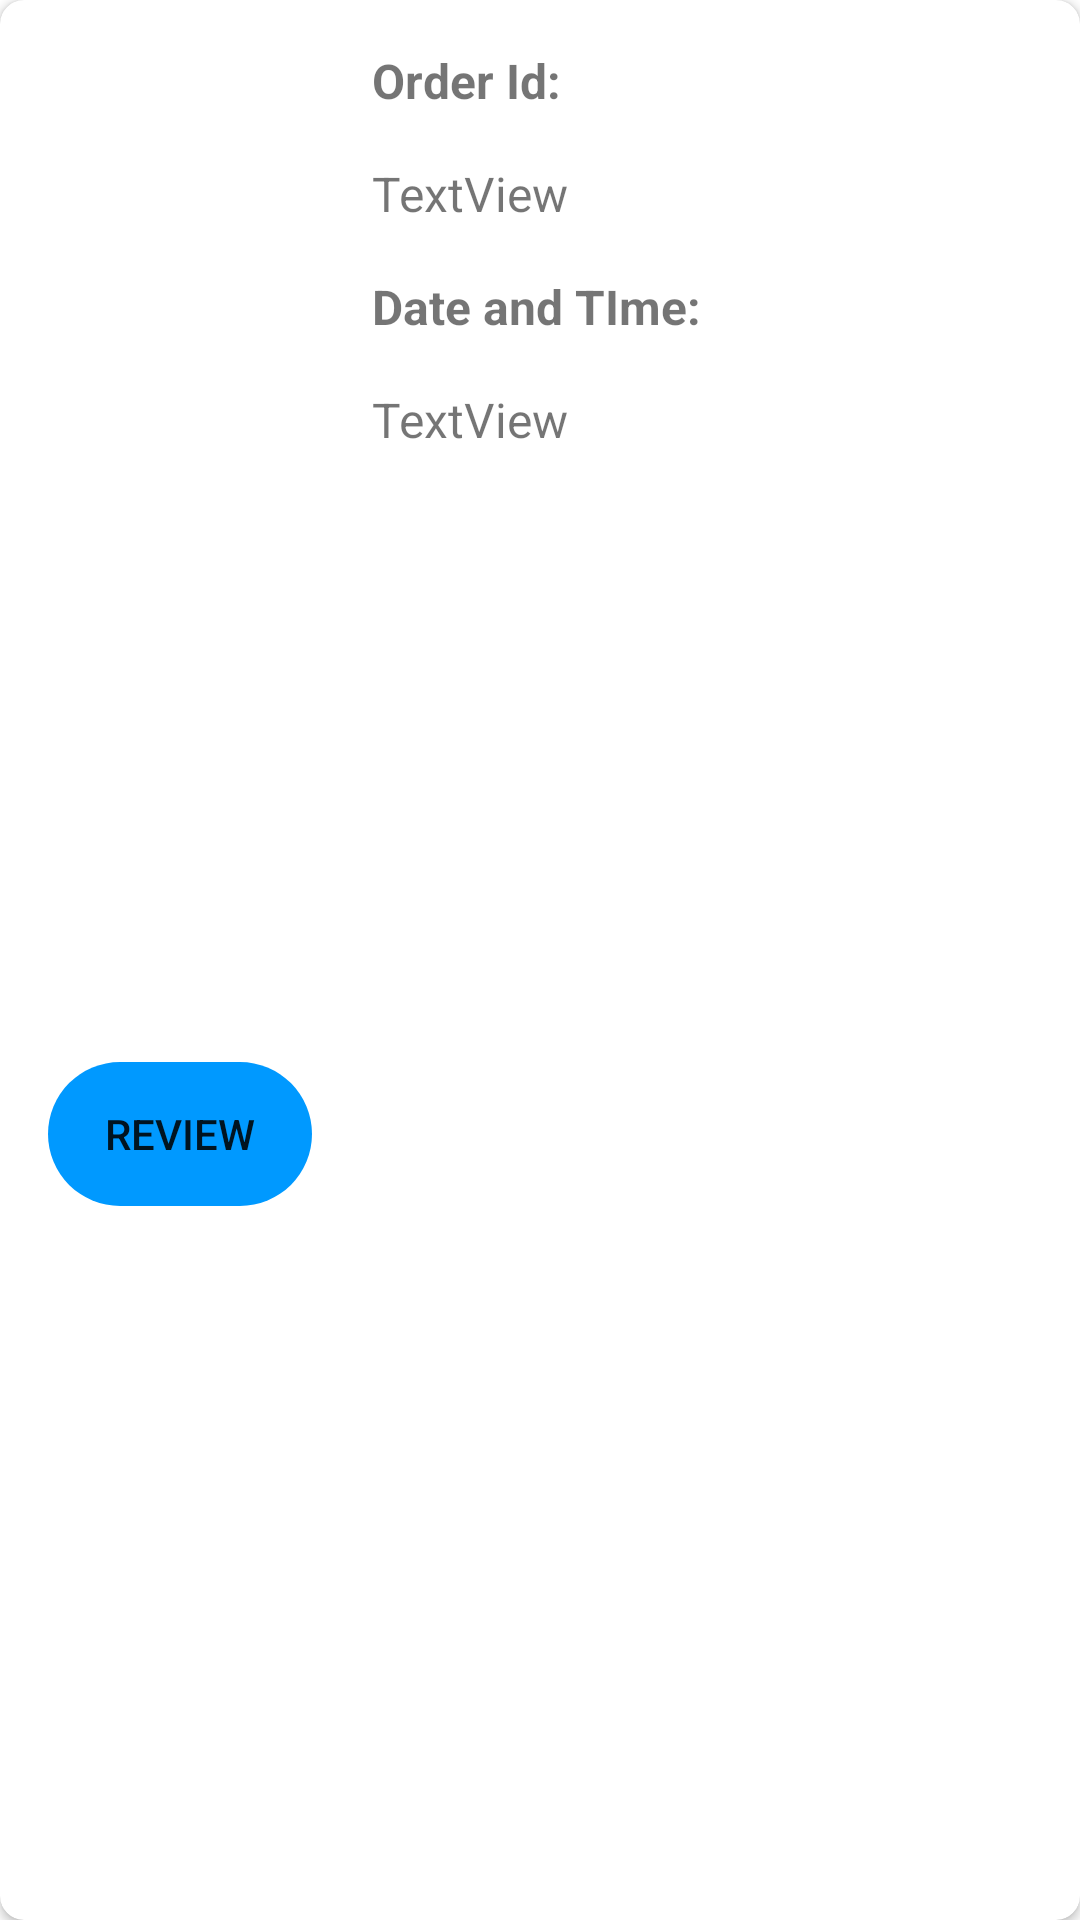

This screen was rendered from an Android layout file. Write that file and the resources it references.
<!-- AndroidManifest.xml: application theme Theme.BookStore -->
<!-- res/layout/orders_item_layout.xml -->
<?xml version="1.0" encoding="utf-8"?>
<androidx.cardview.widget.CardView xmlns:android="http://schemas.android.com/apk/res/android"
    xmlns:app="http://schemas.android.com/apk/res-auto"
    xmlns:tools="http://schemas.android.com/tools"
    android:layout_width="match_parent"
    android:layout_height="wrap_content"
    android:layout_margin="8dp"
    android:elevation="8dp"
    app:cardCornerRadius="8dp">

    <androidx.constraintlayout.widget.ConstraintLayout
        android:layout_width="match_parent"
        android:layout_height="match_parent">


        <ImageView
            android:id="@+id/orderBookImageView"
            android:layout_width="100dp"
            android:layout_height="100dp"
            android:layout_marginStart="8dp"
            android:layout_marginLeft="8dp"
            android:layout_marginTop="16dp"
            app:layout_constraintStart_toStartOf="parent"
            app:layout_constraintTop_toTopOf="parent"
            tools:srcCompat="@tools:sample/avatars" />

        <TextView
            android:id="@+id/textView3"
            android:layout_width="wrap_content"
            android:layout_height="wrap_content"
            android:layout_marginStart="16dp"
            android:layout_marginLeft="16dp"
            android:text="Order Id:"
            android:textSize="16sp"
            android:textStyle="bold"
            app:layout_constraintStart_toEndOf="@+id/orderBookImageView"
            app:layout_constraintTop_toTopOf="@+id/orderBookImageView" />

        <TextView
            android:id="@+id/textView10"
            android:layout_width="wrap_content"
            android:layout_height="wrap_content"
            android:layout_marginTop="16dp"
            android:text="Date and TIme:"
            android:textSize="16sp"
            android:textStyle="bold"
            app:layout_constraintStart_toStartOf="@+id/order_Id"
            app:layout_constraintTop_toBottomOf="@+id/order_Id" />

        <Button
            android:id="@+id/bookReviewButton"
            android:layout_width="wrap_content"
            android:layout_height="wrap_content"
            android:layout_marginStart="16dp"
            android:layout_marginLeft="16dp"
            android:layout_marginTop="16dp"
            android:layout_marginBottom="16dp"
            android:background="@drawable/curvy_shape"
            android:text="Review"
            app:backgroundTint="#0099ff"
            app:layout_constraintBottom_toBottomOf="parent"
            app:layout_constraintStart_toStartOf="parent"
            app:layout_constraintTop_toBottomOf="@+id/orderBookImageView" />

        <TextView
            android:id="@+id/order_Id"
            android:layout_width="wrap_content"
            android:layout_height="wrap_content"
            android:layout_marginTop="16dp"
            android:text="TextView"
            android:textSize="16sp"
            app:layout_constraintStart_toStartOf="@+id/textView3"
            app:layout_constraintTop_toBottomOf="@+id/textView3" />

        <TextView
            android:id="@+id/order_date_Time"
            android:layout_width="wrap_content"
            android:layout_height="wrap_content"
            android:layout_marginTop="16dp"
            android:text="TextView"
            android:textSize="16sp"
            app:layout_constraintStart_toStartOf="@+id/textView10"
            app:layout_constraintTop_toBottomOf="@+id/textView10" />
    </androidx.constraintlayout.widget.ConstraintLayout>

</androidx.cardview.widget.CardView>
<!-- resources referenced by this layout -->
<resources>
  <!-- drawable curvy_shape (drawable) -->
  <?xml version="1.0" encoding="utf-8"?>
  <selector xmlns:android="http://schemas.android.com/apk/res/android">
  
      <item>
          <shape>
              <corners
                  android:radius="30dp"/>
          </shape>
      </item>
  </selector>
  <style name="Theme.BookStore" parent="Theme.MaterialComponents.DayNight.NoActionBar">
          
          <item name="colorPrimary">#0099ff</item>
          <item name="colorPrimaryVariant">@color/purple_700</item>
          <item name="colorOnPrimary">@color/white</item>
          
          <item name="colorSecondary">@color/teal_200</item>
          <item name="colorSecondaryVariant">@color/teal_700</item>
          <item name="colorOnSecondary">@color/black</item>
          
          <item name="android:statusBarColor" tools:targetApi="l">#0099ff</item>
          
  
      </style>
  <!-- not gathered from this repository: default colours our renderer supplied (Android Studio template values) -->
  <color name="purple_700">#FF3700B3</color>
  <color name="teal_200">#FF03DAC5</color>
  <color name="teal_700">#FF018786</color>
  <color name="black">#FF000000</color>
  <color name="white">#FFFFFFFF</color>
</resources>
